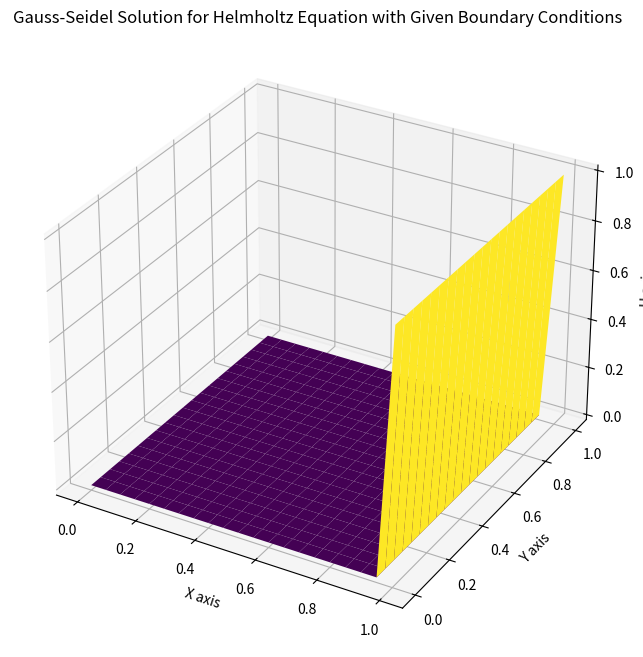

The matplotlib source for this figure:
#ecuacion de helmholtz

import numpy as np
import matplotlib.pyplot as plt
from mpl_toolkits.mplot3d import Axes3D

a, b = 0, 1  # x boundaries
c, d = 0, 1  # y boundaries
N, M = 20, 20  # Number of grid points
h = (b-a)/N  # Grid spacing in x
k = (d-c)/M  # Grid spacing in y
lambda_sq = 1000000  # lambda squared

w = np.zeros((N+1, M+1))

# Apply the boundary conditions
w[:, 0] = 0  # u(x, 0) = 0
w[:, M] = 0  # u(x, 1) = 0
w[0, :] = 0  # u(0, y) = 0
w[N, :] = 1  # u(1, y) = 1

# Gauss-Seidel iteration
# Assuming convergence within 10000 iterations for demonstration purposes
for _ in range(10000):
    for i in range(1, N):
        for j in range(1, M):
            # Apply Gauss-Seidel update with the Helmholtz term
            w[i, j] = ((h**2 * (w[i, j+1] + w[i, j-1]) + k**2 * (w[i+1, j] + w[i-1, j])) / (2*(h**2 + k**2))) / (1 + lambda_sq * h**2 * k**2 / (2*(h**2 + k**2)))


# Set up the figure and 3D axes
fig = plt.figure(figsize=(10, 8))
ax = fig.add_subplot(111, projection='3d')

# Create grid
x = np.linspace(a, b, N+1)
y = np.linspace(c, d, M+1)
X, Y = np.meshgrid(x, y)

# Plot the surface
ax.plot_surface(X, Y, w.T, cmap='viridis')

# Set labels and show plot
ax.set_xlabel('X axis')
ax.set_ylabel('Y axis')
ax.set_zlabel('U axis')
ax.set_title('Gauss-Seidel Solution for Helmholtz Equation with Given Boundary Conditions')

plt.show()
